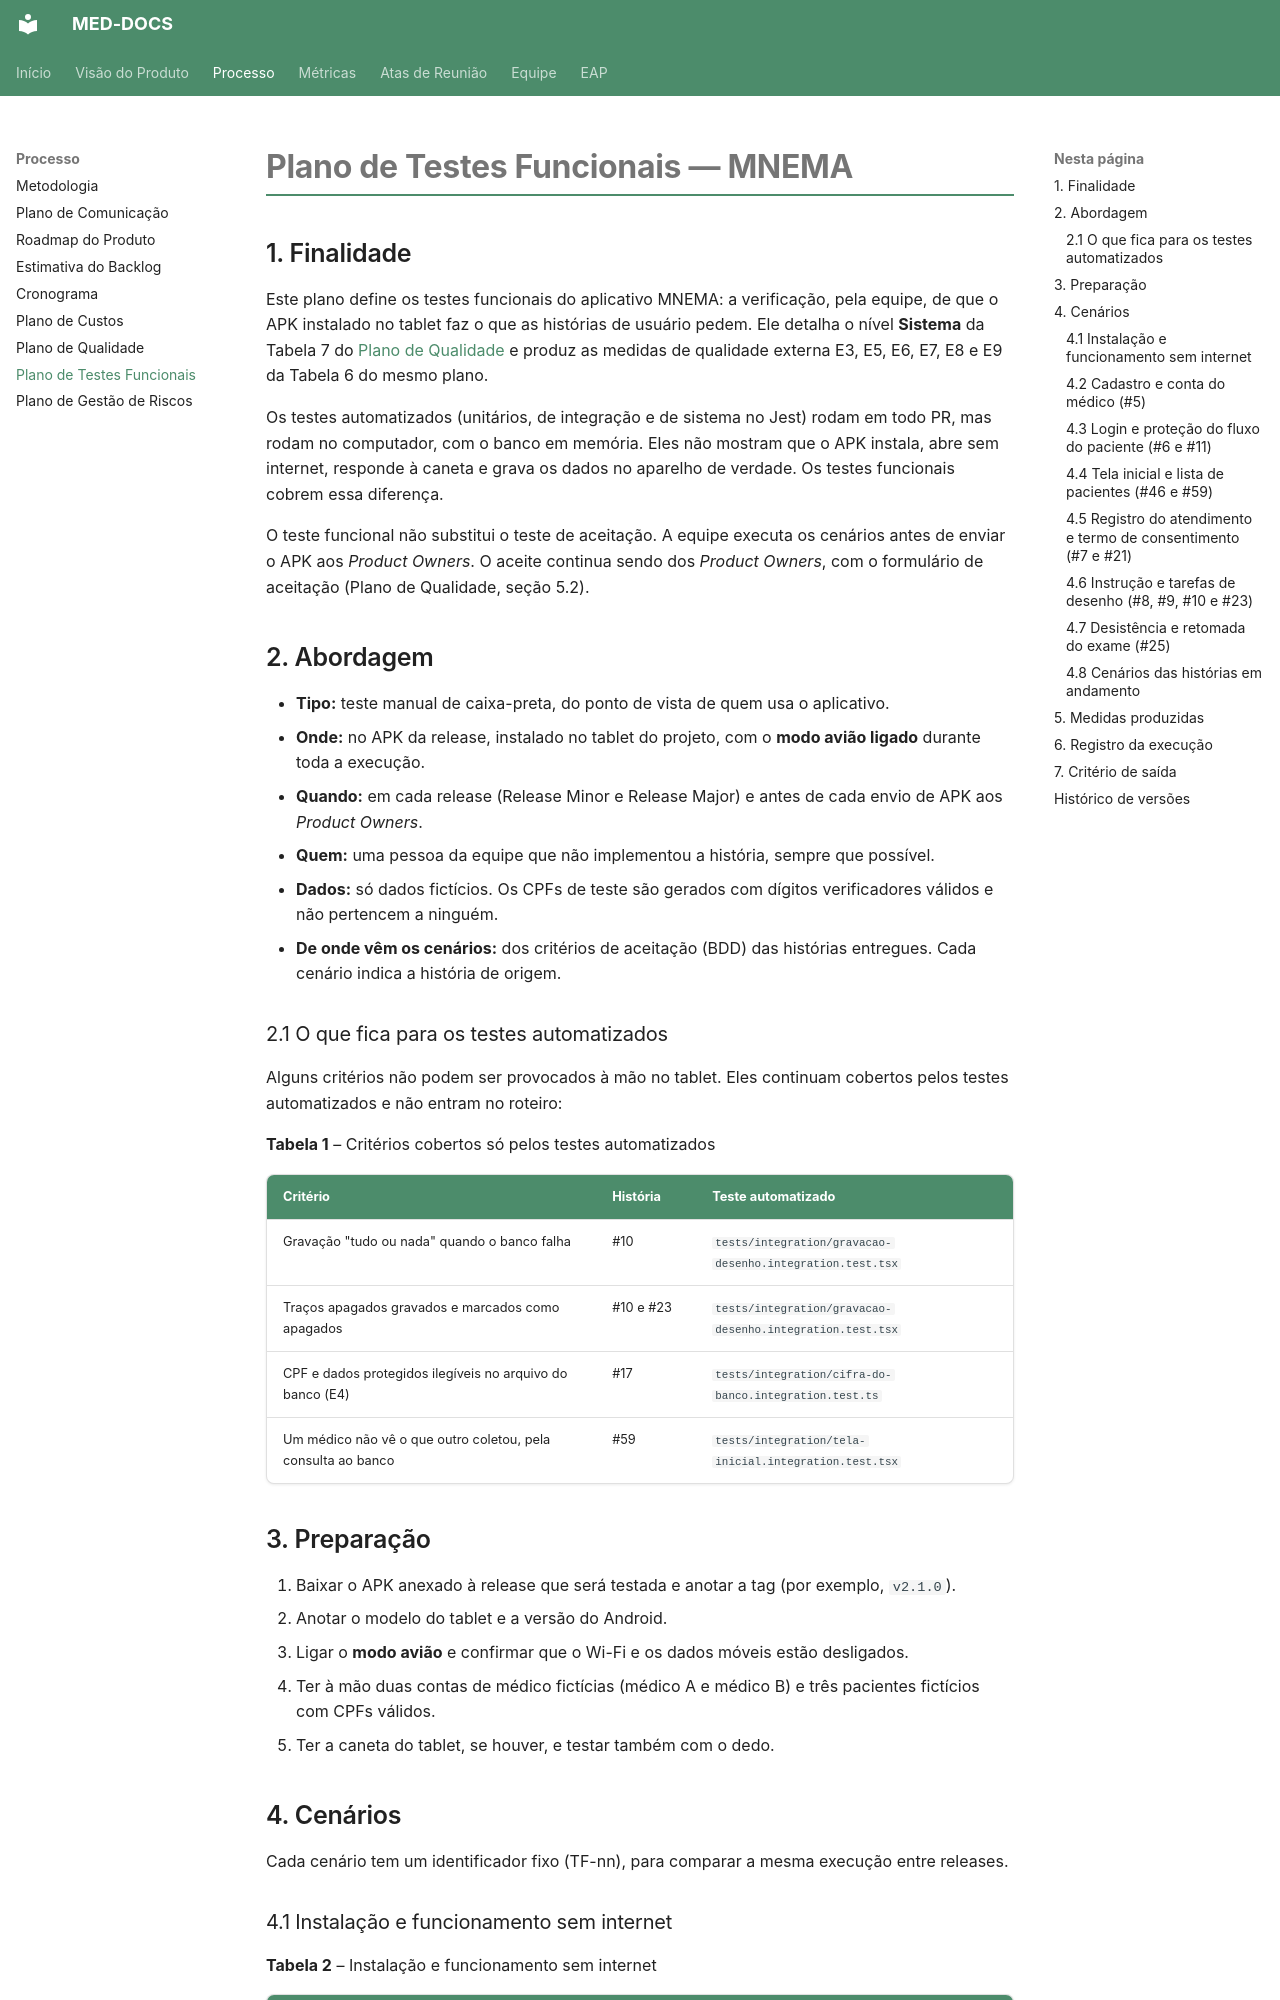

repository: fga-eps-mds/2026.2-UNB-FCTE_UNIEURO_MED-DOCS · page: processo/testes-funcionais/index.html · generator: mkdocs

# Plano de Testes Funcionais — MNEMA

## 1. Finalidade

Este plano define os testes funcionais do aplicativo MNEMA: a verificação, pela equipe,
de que o APK instalado no tablet faz o que as histórias de usuário pedem. Ele detalha o
nível **Sistema** da Tabela 7 do [Plano de Qualidade](plano_de_qualidade.md#51-niveis-de-teste)
e produz as medidas de qualidade externa E3, E5, E6, E7, E8 e E9 da Tabela 6 do mesmo plano.

Os testes automatizados (unitários, de integração e de sistema no Jest) rodam em todo
PR, mas rodam no computador, com o banco em memória. Eles não mostram que o APK
instala, abre sem internet, responde à caneta e grava os dados no aparelho de verdade.
Os testes funcionais cobrem essa diferença.

O teste funcional não substitui o teste de aceitação. A equipe executa os cenários
antes de enviar o APK aos *Product Owners*. O aceite continua sendo dos *Product
Owners*, com o formulário de aceitação (Plano de Qualidade, seção 5.2).

## 2. Abordagem

- **Tipo:** teste manual de caixa-preta, do ponto de vista de quem usa o aplicativo.
- **Onde:** no APK da release, instalado no tablet do projeto, com o **modo avião
  ligado** durante toda a execução.
- **Quando:** em cada release (Release Minor e Release Major) e antes de cada envio de
  APK aos *Product Owners*.
- **Quem:** uma pessoa da equipe que não implementou a história, sempre que possível.
- **Dados:** só dados fictícios. Os CPFs de teste são gerados com dígitos
  verificadores válidos e não pertencem a ninguém.
- **De onde vêm os cenários:** dos critérios de aceitação (BDD) das histórias
  entregues. Cada cenário indica a história de origem.

### 2.1 O que fica para os testes automatizados

Alguns critérios não podem ser provocados à mão no tablet. Eles continuam cobertos
pelos testes automatizados e não entram no roteiro:

**Tabela 1** – Critérios cobertos só pelos testes automatizados

| Critério | História | Teste automatizado |
|---|---|---|
| Gravação "tudo ou nada" quando o banco falha | #10 | `tests/integration/gravacao-desenho.integration.test.tsx` |
| Traços apagados gravados e marcados como apagados | #10 e #23 | `tests/integration/gravacao-desenho.integration.test.tsx` |
| CPF e dados protegidos ilegíveis no arquivo do banco (E4) | #17 | `tests/integration/cifra-do-banco.integration.test.ts` |
| Um médico não vê o que outro coletou, pela consulta ao banco | #59 | `tests/integration/tela-inicial.integration.test.tsx` |

## 3. Preparação

1. Baixar o APK anexado à release que será testada e anotar a tag (por exemplo,
   `v2.1.0`).
2. Anotar o modelo do tablet e a versão do Android.
3. Ligar o **modo avião** e confirmar que o Wi-Fi e os dados móveis estão desligados.
4. Ter à mão duas contas de médico fictícias (médico A e médico B) e três pacientes
   fictícios com CPFs válidos.
5. Ter a caneta do tablet, se houver, e testar também com o dedo.

## 4. Cenários

Cada cenário tem um identificador fixo (TF-nn), para comparar a mesma execução entre
releases.
